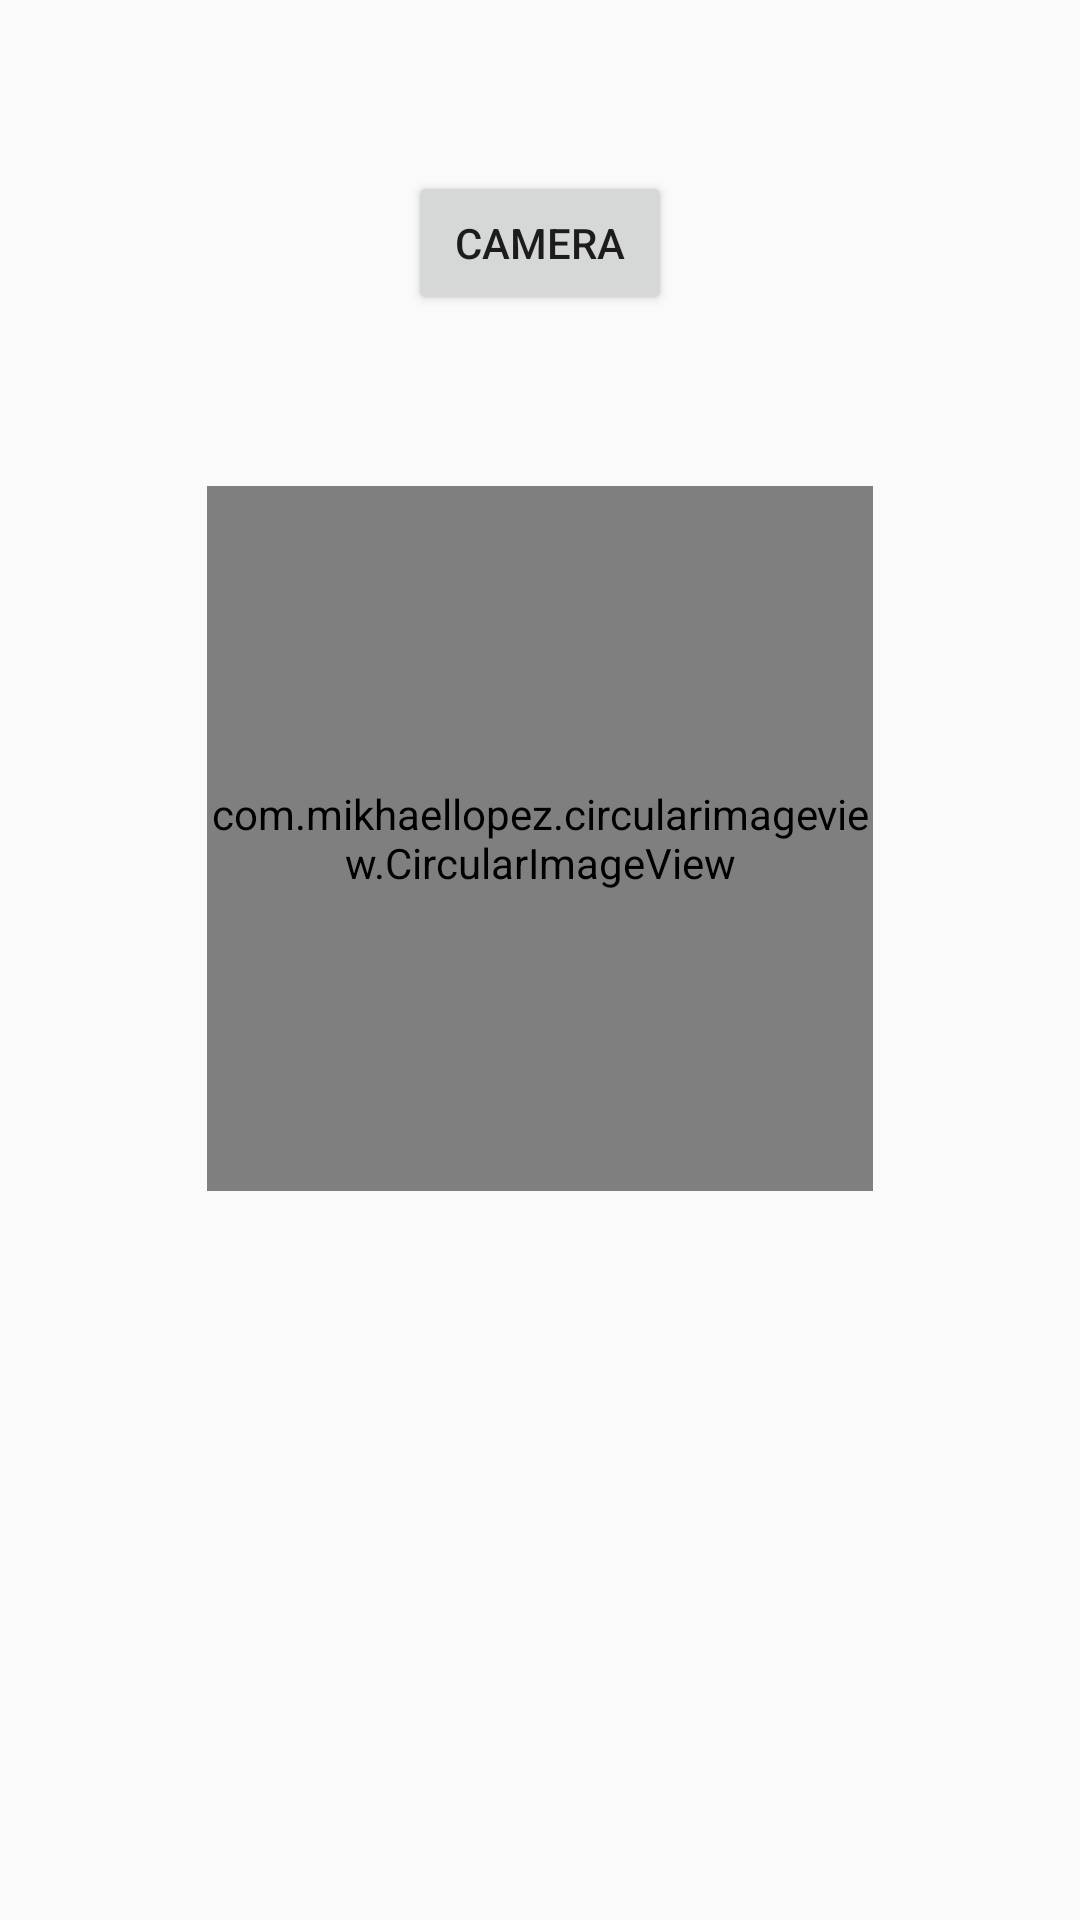

Produce the Android XML layout that renders to this screen, including the resource entries it uses.
<!-- AndroidManifest.xml: application theme AppTheme -->
<!-- res/layout/activity_camera.xml -->
<?xml version="1.0" encoding="utf-8"?>
<android.support.constraint.ConstraintLayout
        xmlns:android="http://schemas.android.com/apk/res/android"
        xmlns:tools="http://schemas.android.com/tools"
        xmlns:app="http://schemas.android.com/apk/res-auto"
        android:layout_width="match_parent"
        android:layout_height="match_parent"
        tools:context=".CameraActivity">

    <Button
            android:text="Camera"
            android:layout_width="wrap_content"
            android:layout_height="wrap_content"
            android:id="@+id/btn_call_camera"
            android:layout_marginBottom="8dp"
            app:layout_constraintEnd_toEndOf="parent"
            android:layout_marginEnd="8dp"
            android:layout_marginStart="8dp"
            app:layout_constraintStart_toStartOf="parent" app:layout_constraintBottom_toTopOf="@+id/imageViewCamera"
            android:layout_marginTop="8dp" app:layout_constraintTop_toTopOf="parent"/>

    <com.mikhaellopez.circularimageview.CircularImageView
            android:layout_width="222dp"
            android:layout_height="235dp"
            app:civ_shadow="true"
            android:id="@+id/imageViewCamera"
            android:layout_marginTop="108dp"
            app:layout_constraintTop_toTopOf="parent"
            app:layout_constraintStart_toStartOf="parent"
            android:layout_marginStart="8dp"
            app:layout_constraintEnd_toEndOf="parent"
            android:layout_marginEnd="8dp"
            android:layout_marginBottom="8dp"
            app:layout_constraintBottom_toBottomOf="parent"
            app:layout_constraintVertical_bias="0.187"
    />

</android.support.constraint.ConstraintLayout>
<!-- resources referenced by this layout -->
<resources>
  <style name="AppTheme" parent="Theme.AppCompat.Light.DarkActionBar">
          
          <item name="colorPrimary">@color/colorPrimary</item>
          <item name="colorPrimaryDark">@color/colorPrimaryDark</item>
          <item name="colorAccent">@color/colorAccent</item>
      </style>
  <!-- not gathered from this repository: default colours our renderer supplied (Android Studio template values) -->
  <color name="colorPrimary">#FF6200EE</color>
  <color name="colorPrimaryDark">#FF3700B3</color>
  <color name="colorAccent">#FF03DAC5</color>
</resources>
